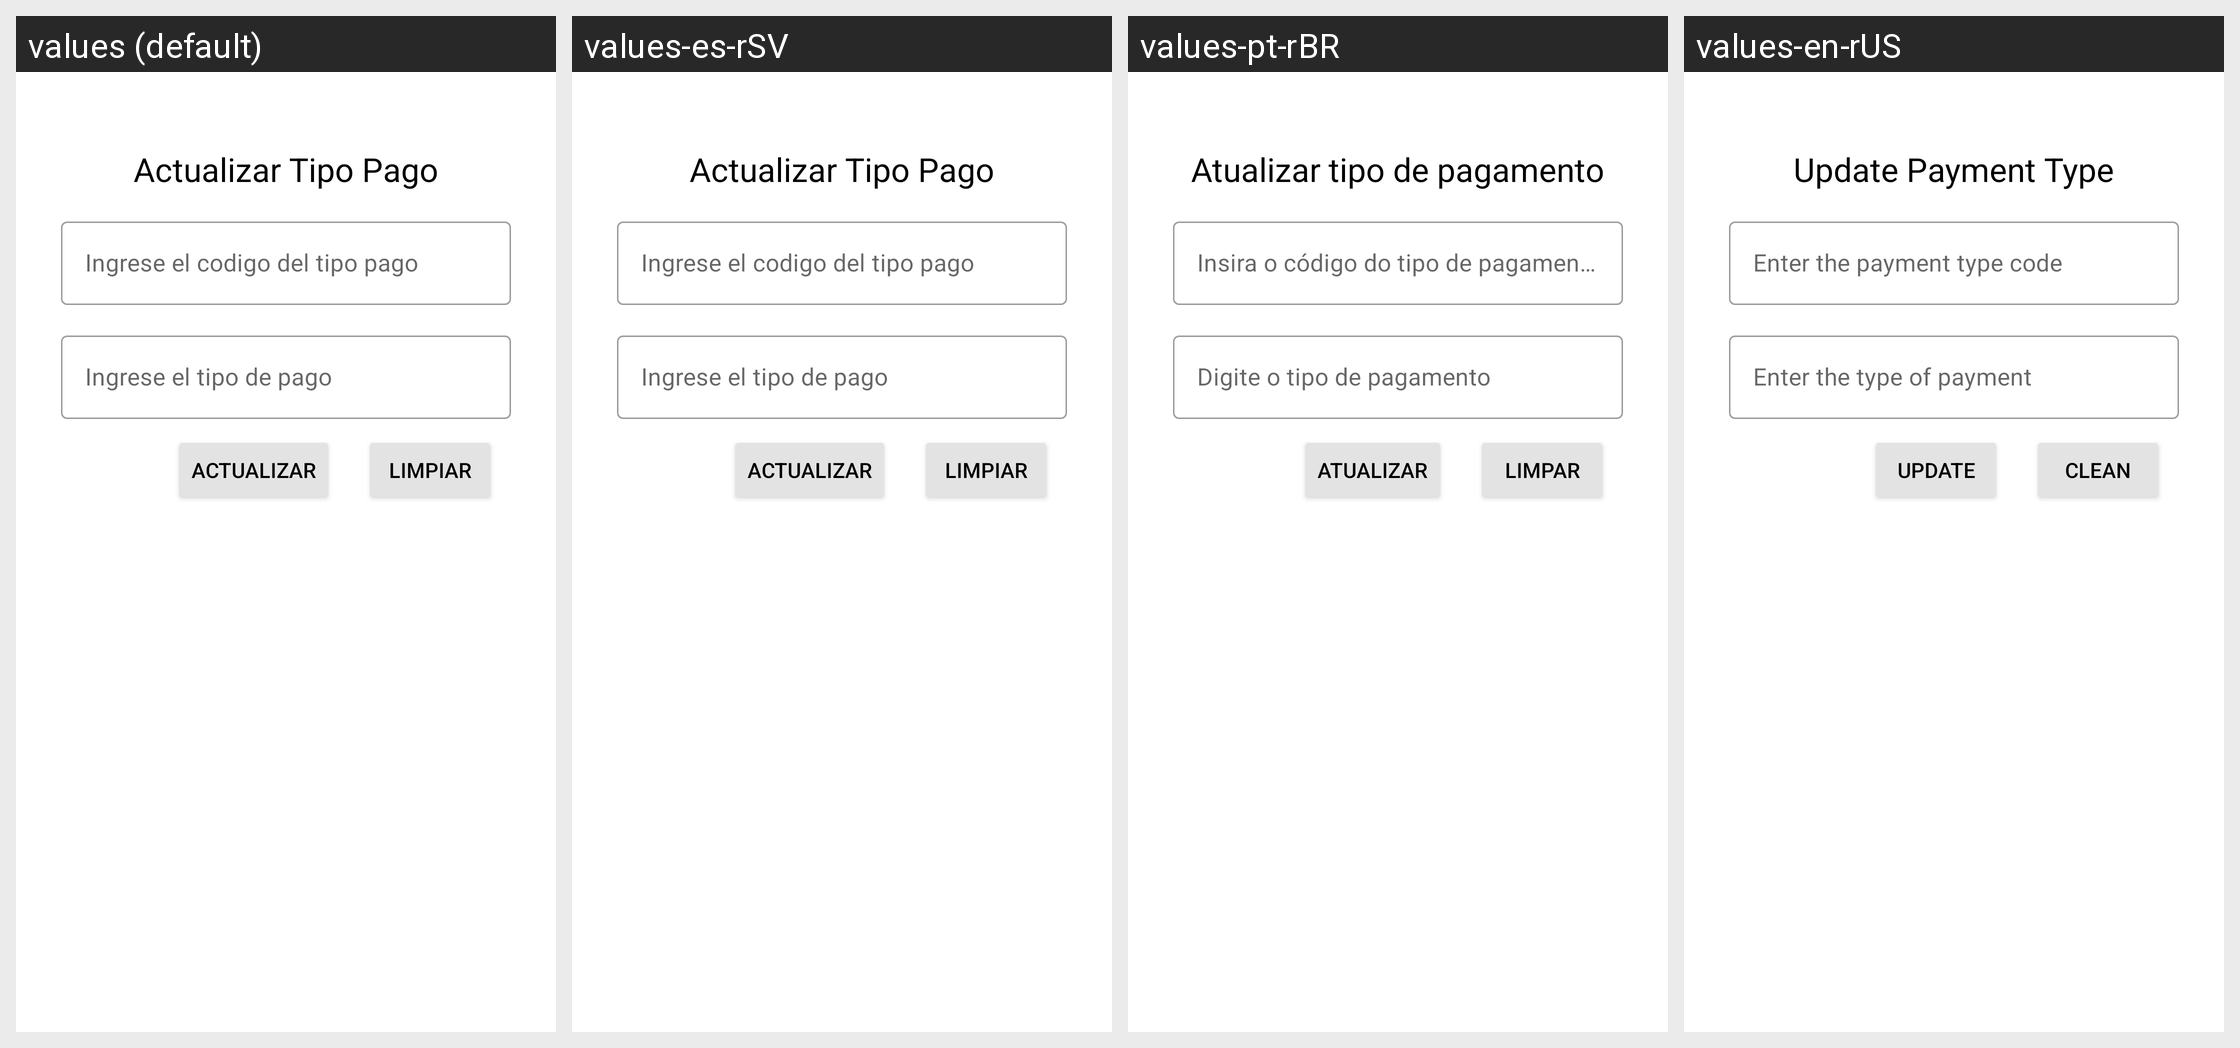

For this localized Android screen grid, give each drawn string resource with its value in every locale shown.
Android screen res/layout/activity_tipo_pago_actualizar.xml rendered under 4 locales, left to right: values (default), values-es-rSV, values-pt-rBR, values-en-rUS. Device: Nexus 5 (rendered at 1080×1920; each locale shown at half size, 540×960, under a caption strip naming it); theme Theme.PolideportivoUES.
Strings drawn on this screen, with the default value and each locale's value (text and hints the layout hard-codes, and strings that could not be matched under every locale, appear in the picture but are not listed):

titulo_tipoPago_editar
  values: Actualizar Tipo Pago
  values-es-rSV: Actualizar Tipo Pago
  values-pt-rBR: Atualizar tipo de pagamento
  values-en-rUS: Update Payment Type

hintIdePago
  values: Ingrese el codigo del tipo pago
  values-es-rSV: Ingrese el codigo del tipo pago
  values-pt-rBR: Insira o código do tipo de pagamento
  values-en-rUS: Enter the payment type code

hintTipoPago
  values: Ingrese el tipo de pago
  values-es-rSV: Ingrese el tipo de pago
  values-pt-rBR: Digite o tipo de pagamento
  values-en-rUS: Enter the type of payment

botonActualizar
  values: Actualizar
  values-es-rSV: Actualizar
  values-pt-rBR: Atualizar
  values-en-rUS: Update

btnLimpiar
  values: Limpiar
  values-es-rSV: Limpiar
  values-pt-rBR: Limpar
  values-en-rUS: Clean
